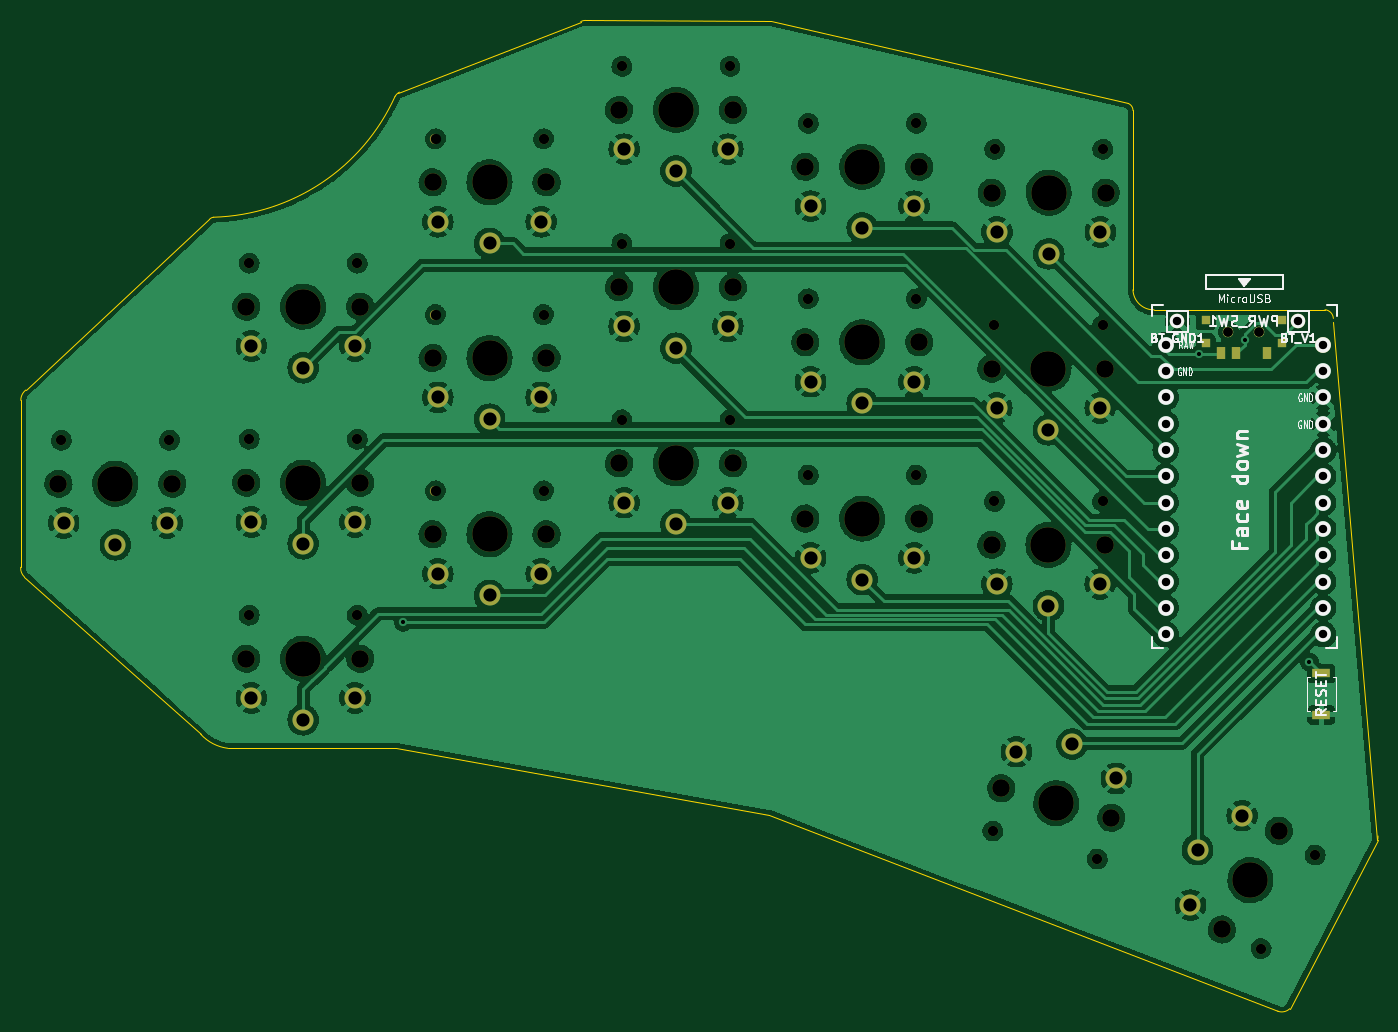
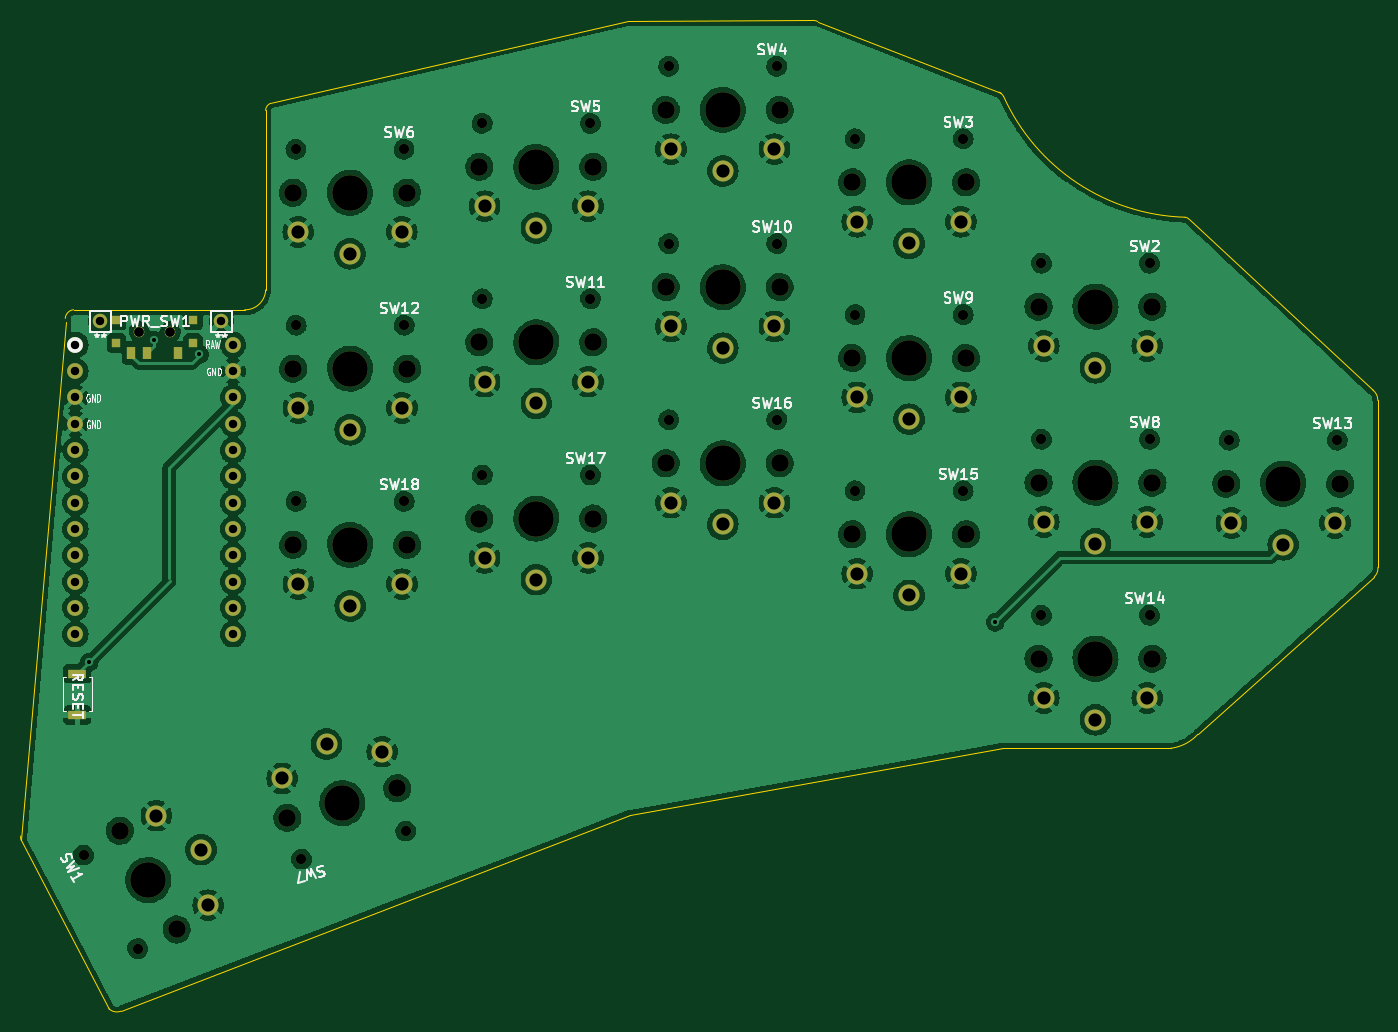
Circuit board: 11 layer files. Board 131.1 x 95.7 mm.
- bottom_copper: Exkeylibur-B_Cu.gbr (482984 bytes)
- bottom_mask: Exkeylibur-B_Mask.gbr (6116 bytes)
- paste: Exkeylibur-B_Paste.gbr (826 bytes)
- bottom_silk: Exkeylibur-B_Silkscreen.gbr (27277 bytes)
- outline: Exkeylibur-Edge_Cuts.gbr (2076 bytes)
- top_copper: Exkeylibur-F_Cu.gbr (436823 bytes)
- top_mask: Exkeylibur-F_Mask.gbr (5541 bytes)
- paste: Exkeylibur-F_Paste.gbr (826 bytes)
- top_silk: Exkeylibur-F_Silkscreen.gbr (16245 bytes)
- drill: Exkeylibur-NPTH.drl (1564 bytes)
- drill: Exkeylibur-PTH.drl (1399 bytes)

=== bottom_copper: Exkeylibur-B_Cu.gbr (482984 bytes, source omitted) ===
=== bottom_mask: Exkeylibur-B_Mask.gbr ===
%TF.GenerationSoftware,KiCad,Pcbnew,(6.0.2-0)*%
%TF.CreationDate,2022-03-18T21:56:12-05:00*%
%TF.ProjectId,Exkeylibur,45786b65-796c-4696-9275-722e6b696361,rev?*%
%TF.SameCoordinates,Original*%
%TF.FileFunction,Soldermask,Bot*%
%TF.FilePolarity,Negative*%
%FSLAX46Y46*%
G04 Gerber Fmt 4.6, Leading zero omitted, Abs format (unit mm)*
G04 Created by KiCad (PCBNEW (6.0.2-0)) date 2022-03-18 21:56:12*
%MOMM*%
%LPD*%
G01*
G04 APERTURE LIST*
%ADD10C,1.524000*%
%ADD11C,3.429000*%
%ADD12C,0.990600*%
%ADD13C,1.701800*%
%ADD14C,2.032000*%
%ADD15C,1.397000*%
%ADD16C,1.000000*%
%ADD17R,0.900000X1.250000*%
%ADD18R,0.900000X0.900000*%
%ADD19R,1.700000X0.900000*%
G04 APERTURE END LIST*
D10*
%TO.C,U1*%
X131092558Y-52716000D03*
X131092558Y-55256000D03*
X131092558Y-57796000D03*
X131092558Y-60336000D03*
X131092558Y-62876000D03*
X131092558Y-65416000D03*
X131092558Y-67956000D03*
X131092558Y-70496000D03*
X131092558Y-73036000D03*
X131092558Y-75576000D03*
X131092558Y-78116000D03*
X131092558Y-80656000D03*
X146312558Y-80656000D03*
X146312558Y-78116000D03*
X146312558Y-75576000D03*
X146312558Y-73036000D03*
X146312558Y-70496000D03*
X146312558Y-67956000D03*
X146312558Y-65416000D03*
X146312558Y-62876000D03*
X146312558Y-60336000D03*
X146312558Y-57796000D03*
X146312558Y-55256000D03*
X146312558Y-52716000D03*
%TD*%
D11*
%TO.C,SW16*%
X83795535Y-64151212D03*
D12*
X89015535Y-59951212D03*
D13*
X89295535Y-64151212D03*
D12*
X78575535Y-59951212D03*
D13*
X78295535Y-64151212D03*
D14*
X83795535Y-70051212D03*
X88795535Y-67951212D03*
X78795535Y-67951212D03*
%TD*%
%TO.C,SW7*%
X116684308Y-92001812D03*
X126343567Y-94590002D03*
X122057457Y-91267463D03*
D12*
X114401252Y-99672278D03*
D13*
X115217833Y-95542920D03*
X125843017Y-98389930D03*
D11*
X120530425Y-96966425D03*
D12*
X124485518Y-102374349D03*
%TD*%
%TO.C,SW15*%
X71015535Y-66809212D03*
X60575535Y-66809212D03*
D11*
X65795535Y-71009212D03*
D13*
X60295535Y-71009212D03*
X71295535Y-71009212D03*
D14*
X65795535Y-76909212D03*
X70795535Y-74809212D03*
X60795535Y-74809212D03*
%TD*%
D12*
%TO.C,SW13*%
X24440425Y-61916425D03*
D13*
X35160425Y-66116425D03*
D12*
X34880425Y-61916425D03*
D13*
X24160425Y-66116425D03*
D11*
X29660425Y-66116425D03*
D14*
X29660425Y-72016425D03*
X24660425Y-69916425D03*
X34660425Y-69916425D03*
%TD*%
D13*
%TO.C,SW17*%
X96295535Y-69485212D03*
D12*
X96575535Y-65285212D03*
D11*
X101795535Y-69485212D03*
D13*
X107295535Y-69485212D03*
D12*
X107015535Y-65285212D03*
D14*
X101795535Y-75385212D03*
X96795535Y-73285212D03*
X106795535Y-73285212D03*
%TD*%
D11*
%TO.C,SW18*%
X119775535Y-72025212D03*
D12*
X124995535Y-67825212D03*
D13*
X114275535Y-72025212D03*
X125275535Y-72025212D03*
D12*
X114555535Y-67825212D03*
D14*
X119775535Y-77925212D03*
X114775535Y-75825212D03*
X124775535Y-75825212D03*
%TD*%
D11*
%TO.C,SW4*%
X83795535Y-30017212D03*
D12*
X78575535Y-25817212D03*
D13*
X89295535Y-30017212D03*
X78295535Y-30017212D03*
D12*
X89015535Y-25817212D03*
D14*
X83795535Y-35917212D03*
X88795535Y-33817212D03*
X78795535Y-33817212D03*
%TD*%
D12*
%TO.C,SW3*%
X60575535Y-32817212D03*
X71015535Y-32817212D03*
D13*
X71295535Y-37017212D03*
D11*
X65795535Y-37017212D03*
D13*
X60295535Y-37017212D03*
D14*
X65795535Y-42917212D03*
X70795535Y-40817212D03*
X60795535Y-40817212D03*
%TD*%
D11*
%TO.C,SW9*%
X65795535Y-53991212D03*
D12*
X71015535Y-49791212D03*
D13*
X71295535Y-53991212D03*
X60295535Y-53991212D03*
D12*
X60575535Y-49791212D03*
D14*
X65795535Y-59891212D03*
X60795535Y-57791212D03*
X70795535Y-57791212D03*
%TD*%
D11*
%TO.C,SW14*%
X47795535Y-83017212D03*
D13*
X53295535Y-83017212D03*
X42295535Y-83017212D03*
D12*
X42575535Y-78817212D03*
X53015535Y-78817212D03*
D14*
X47795535Y-88917212D03*
X52795535Y-86817212D03*
X42795535Y-86817212D03*
%TD*%
D11*
%TO.C,SW12*%
X119775535Y-55007212D03*
D13*
X125275535Y-55007212D03*
X114275535Y-55007212D03*
D12*
X124995535Y-50807212D03*
X114555535Y-50807212D03*
D14*
X119775535Y-60907212D03*
X124775535Y-58807212D03*
X114775535Y-58807212D03*
%TD*%
D13*
%TO.C,SW11*%
X96295535Y-52467212D03*
D11*
X101795535Y-52467212D03*
D12*
X107015535Y-48267212D03*
X96575535Y-48267212D03*
D13*
X107295535Y-52467212D03*
D14*
X101795535Y-58367212D03*
X96795535Y-56267212D03*
X106795535Y-56267212D03*
%TD*%
D13*
%TO.C,SW8*%
X42295535Y-66017212D03*
D12*
X42575535Y-61817212D03*
D13*
X53295535Y-66017212D03*
D11*
X47795535Y-66017212D03*
D12*
X53015535Y-61817212D03*
D14*
X47795535Y-71917212D03*
X42795535Y-69817212D03*
X52795535Y-69817212D03*
%TD*%
D12*
%TO.C,SW6*%
X125015535Y-33817212D03*
X114575535Y-33817212D03*
D11*
X119795535Y-38017212D03*
D13*
X125295535Y-38017212D03*
X114295535Y-38017212D03*
D14*
X119795535Y-43917212D03*
X124795535Y-41817212D03*
X114795535Y-41817212D03*
%TD*%
D13*
%TO.C,SW5*%
X96295535Y-35517212D03*
D12*
X107015535Y-31317212D03*
X96575535Y-31317212D03*
D13*
X107295535Y-35517212D03*
D11*
X101795535Y-35517212D03*
D14*
X101795535Y-41417212D03*
X96795535Y-39317212D03*
X106795535Y-39317212D03*
%TD*%
D13*
%TO.C,SW2*%
X53295535Y-49017212D03*
D12*
X42575535Y-44817212D03*
D13*
X42295535Y-49017212D03*
D11*
X47795535Y-49017212D03*
D12*
X53015535Y-44817212D03*
D14*
X47795535Y-54917212D03*
X42795535Y-52817212D03*
X52795535Y-52817212D03*
%TD*%
D12*
%TO.C,SW10*%
X89015535Y-42933212D03*
D11*
X83795535Y-47133212D03*
D12*
X78575535Y-42933212D03*
D13*
X78295535Y-47133212D03*
X89295535Y-47133212D03*
D14*
X83795535Y-53033212D03*
X88795535Y-50933212D03*
X78795535Y-50933212D03*
%TD*%
D15*
%TO.C,BT_V1*%
X143905535Y-50435212D03*
%TD*%
%TO.C,BT_GND1*%
X132221535Y-50435212D03*
%TD*%
D16*
%TO.C,PWR_SW1*%
X140150425Y-51448925D03*
X137150425Y-51448925D03*
%TD*%
D13*
%TO.C,SW1*%
X142030425Y-99643285D03*
D12*
X140307732Y-111027078D03*
D13*
X136530425Y-109169565D03*
D12*
X145527732Y-101985772D03*
D11*
X139280425Y-104406425D03*
D14*
X134170875Y-101456425D03*
X138489528Y-98176298D03*
X133489528Y-106836552D03*
%TD*%
D17*
%TO.C,PWR_SW1*%
X140897158Y-53521000D03*
X139397158Y-53521000D03*
X136397158Y-53521000D03*
D18*
X134947158Y-52546000D03*
X142347158Y-50346000D03*
X134947158Y-50346000D03*
X142347158Y-52546000D03*
D16*
X137147158Y-51446000D03*
X140147158Y-51446000D03*
%TD*%
D19*
%TO.C,RSW1*%
X146132000Y-88453692D03*
X146132000Y-84453692D03*
%TD*%
M02*

=== paste: Exkeylibur-B_Paste.gbr ===
%TF.GenerationSoftware,KiCad,Pcbnew,(6.0.2-0)*%
%TF.CreationDate,2022-03-18T21:56:11-05:00*%
%TF.ProjectId,Exkeylibur,45786b65-796c-4696-9275-722e6b696361,rev?*%
%TF.SameCoordinates,Original*%
%TF.FileFunction,Paste,Bot*%
%TF.FilePolarity,Positive*%
%FSLAX46Y46*%
G04 Gerber Fmt 4.6, Leading zero omitted, Abs format (unit mm)*
G04 Created by KiCad (PCBNEW (6.0.2-0)) date 2022-03-18 21:56:11*
%MOMM*%
%LPD*%
G01*
G04 APERTURE LIST*
%ADD10R,0.900000X1.250000*%
%ADD11R,0.900000X0.900000*%
%ADD12R,1.700000X0.900000*%
G04 APERTURE END LIST*
D10*
%TO.C,PWR_SW1*%
X140897158Y-53521000D03*
X139397158Y-53521000D03*
X136397158Y-53521000D03*
D11*
X134947158Y-52546000D03*
X142347158Y-50346000D03*
X134947158Y-50346000D03*
X142347158Y-52546000D03*
%TD*%
D12*
%TO.C,RSW1*%
X146132000Y-88453692D03*
X146132000Y-84453692D03*
%TD*%
M02*

=== bottom_silk: Exkeylibur-B_Silkscreen.gbr (27277 bytes, source omitted) ===
=== outline: Exkeylibur-Edge_Cuts.gbr ===
%TF.GenerationSoftware,KiCad,Pcbnew,(6.0.2-0)*%
%TF.CreationDate,2022-03-18T21:56:12-05:00*%
%TF.ProjectId,Exkeylibur,45786b65-796c-4696-9275-722e6b696361,rev?*%
%TF.SameCoordinates,Original*%
%TF.FileFunction,Profile,NP*%
%FSLAX46Y46*%
G04 Gerber Fmt 4.6, Leading zero omitted, Abs format (unit mm)*
G04 Created by KiCad (PCBNEW (6.0.2-0)) date 2022-03-18 21:56:12*
%MOMM*%
%LPD*%
G01*
G04 APERTURE LIST*
%TA.AperFunction,Profile*%
%ADD10C,0.050000*%
%TD*%
G04 APERTURE END LIST*
D10*
X151560425Y-100546425D02*
G75*
G03*
X151600425Y-100146425I-1296953J331695D01*
G01*
X127937536Y-47399211D02*
X127937580Y-30074631D01*
X127937537Y-47399211D02*
G75*
G03*
X129972537Y-49330129I2000000J70001D01*
G01*
X129972537Y-49330129D02*
X146483270Y-49322000D01*
X147290424Y-50156425D02*
G75*
G03*
X146483270Y-49322000I-886205J-49642D01*
G01*
X147210425Y-50516425D02*
X151520425Y-100506425D01*
X20880425Y-75136425D02*
X37910425Y-90326425D01*
X37910425Y-90326425D02*
G75*
G03*
X40520425Y-91676425I3144740J2881830D01*
G01*
X127937580Y-30074631D02*
G75*
G03*
X127471526Y-29394101I-729878J2D01*
G01*
X38740425Y-40596425D02*
X21010425Y-57076425D01*
X40520425Y-91656425D02*
X56730425Y-91636425D01*
X56930425Y-28421373D02*
X74610425Y-21486425D01*
X75050425Y-21376425D02*
G75*
G03*
X74610425Y-21486425I16428J-1000714D01*
G01*
X39150425Y-40386425D02*
G75*
G03*
X38750425Y-40586425I53850J-607701D01*
G01*
X57090425Y-28306425D02*
G75*
G03*
X56670425Y-28716425I533193J-966319D01*
G01*
X21010425Y-57076425D02*
G75*
G03*
X20530425Y-58076425I749440J-974931D01*
G01*
X143080425Y-116826425D02*
X151560425Y-100546425D01*
X56730425Y-91636425D02*
X92740425Y-98116425D01*
X92740425Y-98116425D02*
X141920425Y-117066425D01*
X75050425Y-21376425D02*
X92940425Y-21436425D01*
X39150425Y-40386425D02*
G75*
G03*
X56670425Y-28716425I-580778J19858173D01*
G01*
X141920425Y-117066426D02*
G75*
G03*
X143080425Y-116826425I387394J1050928D01*
G01*
X20530425Y-58076425D02*
X20510425Y-74196425D01*
X92940425Y-21436425D02*
X127471526Y-29394101D01*
X20510425Y-74196425D02*
G75*
G03*
X20880425Y-75136425I1199233J-70781D01*
G01*
M02*

=== top_copper: Exkeylibur-F_Cu.gbr (436823 bytes, source omitted) ===
=== top_mask: Exkeylibur-F_Mask.gbr ===
%TF.GenerationSoftware,KiCad,Pcbnew,(6.0.2-0)*%
%TF.CreationDate,2022-03-18T21:56:12-05:00*%
%TF.ProjectId,Exkeylibur,45786b65-796c-4696-9275-722e6b696361,rev?*%
%TF.SameCoordinates,Original*%
%TF.FileFunction,Soldermask,Top*%
%TF.FilePolarity,Negative*%
%FSLAX46Y46*%
G04 Gerber Fmt 4.6, Leading zero omitted, Abs format (unit mm)*
G04 Created by KiCad (PCBNEW (6.0.2-0)) date 2022-03-18 21:56:12*
%MOMM*%
%LPD*%
G01*
G04 APERTURE LIST*
%ADD10C,1.524000*%
%ADD11C,3.429000*%
%ADD12C,0.990600*%
%ADD13C,1.701800*%
%ADD14C,2.032000*%
%ADD15R,1.700000X0.900000*%
%ADD16C,1.397000*%
%ADD17C,1.000000*%
%ADD18R,0.900000X0.900000*%
%ADD19R,0.900000X1.250000*%
G04 APERTURE END LIST*
D10*
%TO.C,U1*%
X146312558Y-52716000D03*
%TD*%
D11*
%TO.C,SW16*%
X83795535Y-64151212D03*
D12*
X89015535Y-59951212D03*
D13*
X89295535Y-64151212D03*
D12*
X78575535Y-59951212D03*
D13*
X78295535Y-64151212D03*
D14*
X83795535Y-70051212D03*
X88795535Y-67951212D03*
X78795535Y-67951212D03*
%TD*%
%TO.C,SW7*%
X116684308Y-92001812D03*
X126343567Y-94590002D03*
X122057457Y-91267463D03*
D12*
X114401252Y-99672278D03*
D13*
X115217833Y-95542920D03*
X125843017Y-98389930D03*
D11*
X120530425Y-96966425D03*
D12*
X124485518Y-102374349D03*
%TD*%
%TO.C,SW15*%
X71015535Y-66809212D03*
X60575535Y-66809212D03*
D11*
X65795535Y-71009212D03*
D13*
X60295535Y-71009212D03*
X71295535Y-71009212D03*
D14*
X65795535Y-76909212D03*
X70795535Y-74809212D03*
X60795535Y-74809212D03*
%TD*%
D12*
%TO.C,SW13*%
X24440425Y-61916425D03*
D13*
X35160425Y-66116425D03*
D12*
X34880425Y-61916425D03*
D13*
X24160425Y-66116425D03*
D11*
X29660425Y-66116425D03*
D14*
X29660425Y-72016425D03*
X24660425Y-69916425D03*
X34660425Y-69916425D03*
%TD*%
D13*
%TO.C,SW17*%
X96295535Y-69485212D03*
D12*
X96575535Y-65285212D03*
D11*
X101795535Y-69485212D03*
D13*
X107295535Y-69485212D03*
D12*
X107015535Y-65285212D03*
D14*
X101795535Y-75385212D03*
X96795535Y-73285212D03*
X106795535Y-73285212D03*
%TD*%
D11*
%TO.C,SW18*%
X119775535Y-72025212D03*
D12*
X124995535Y-67825212D03*
D13*
X114275535Y-72025212D03*
X125275535Y-72025212D03*
D12*
X114555535Y-67825212D03*
D14*
X119775535Y-77925212D03*
X114775535Y-75825212D03*
X124775535Y-75825212D03*
%TD*%
D11*
%TO.C,SW4*%
X83795535Y-30017212D03*
D12*
X78575535Y-25817212D03*
D13*
X89295535Y-30017212D03*
X78295535Y-30017212D03*
D12*
X89015535Y-25817212D03*
D14*
X83795535Y-35917212D03*
X88795535Y-33817212D03*
X78795535Y-33817212D03*
%TD*%
D12*
%TO.C,SW3*%
X60575535Y-32817212D03*
X71015535Y-32817212D03*
D13*
X71295535Y-37017212D03*
D11*
X65795535Y-37017212D03*
D13*
X60295535Y-37017212D03*
D14*
X65795535Y-42917212D03*
X70795535Y-40817212D03*
X60795535Y-40817212D03*
%TD*%
D11*
%TO.C,SW9*%
X65795535Y-53991212D03*
D12*
X71015535Y-49791212D03*
D13*
X71295535Y-53991212D03*
X60295535Y-53991212D03*
D12*
X60575535Y-49791212D03*
D14*
X65795535Y-59891212D03*
X60795535Y-57791212D03*
X70795535Y-57791212D03*
%TD*%
D11*
%TO.C,SW14*%
X47795535Y-83017212D03*
D13*
X53295535Y-83017212D03*
X42295535Y-83017212D03*
D12*
X42575535Y-78817212D03*
X53015535Y-78817212D03*
D14*
X47795535Y-88917212D03*
X52795535Y-86817212D03*
X42795535Y-86817212D03*
%TD*%
D11*
%TO.C,SW12*%
X119775535Y-55007212D03*
D13*
X125275535Y-55007212D03*
X114275535Y-55007212D03*
D12*
X124995535Y-50807212D03*
X114555535Y-50807212D03*
D14*
X119775535Y-60907212D03*
X124775535Y-58807212D03*
X114775535Y-58807212D03*
%TD*%
D13*
%TO.C,SW11*%
X96295535Y-52467212D03*
D11*
X101795535Y-52467212D03*
D12*
X107015535Y-48267212D03*
X96575535Y-48267212D03*
D13*
X107295535Y-52467212D03*
D14*
X101795535Y-58367212D03*
X96795535Y-56267212D03*
X106795535Y-56267212D03*
%TD*%
D13*
%TO.C,SW8*%
X42295535Y-66017212D03*
D12*
X42575535Y-61817212D03*
D13*
X53295535Y-66017212D03*
D11*
X47795535Y-66017212D03*
D12*
X53015535Y-61817212D03*
D14*
X47795535Y-71917212D03*
X42795535Y-69817212D03*
X52795535Y-69817212D03*
%TD*%
D12*
%TO.C,SW6*%
X125015535Y-33817212D03*
X114575535Y-33817212D03*
D11*
X119795535Y-38017212D03*
D13*
X125295535Y-38017212D03*
X114295535Y-38017212D03*
D14*
X119795535Y-43917212D03*
X124795535Y-41817212D03*
X114795535Y-41817212D03*
%TD*%
D13*
%TO.C,SW5*%
X96295535Y-35517212D03*
D12*
X107015535Y-31317212D03*
X96575535Y-31317212D03*
D13*
X107295535Y-35517212D03*
D11*
X101795535Y-35517212D03*
D14*
X101795535Y-41417212D03*
X96795535Y-39317212D03*
X106795535Y-39317212D03*
%TD*%
D13*
%TO.C,SW2*%
X53295535Y-49017212D03*
D12*
X42575535Y-44817212D03*
D13*
X42295535Y-49017212D03*
D11*
X47795535Y-49017212D03*
D12*
X53015535Y-44817212D03*
D14*
X47795535Y-54917212D03*
X42795535Y-52817212D03*
X52795535Y-52817212D03*
%TD*%
D15*
%TO.C,RSW1*%
X146130425Y-84446425D03*
X146130425Y-88446425D03*
%TD*%
D12*
%TO.C,SW10*%
X89015535Y-42933212D03*
D11*
X83795535Y-47133212D03*
D12*
X78575535Y-42933212D03*
D13*
X78295535Y-47133212D03*
X89295535Y-47133212D03*
D14*
X83795535Y-53033212D03*
X88795535Y-50933212D03*
X78795535Y-50933212D03*
%TD*%
D16*
%TO.C,BT_V1*%
X143905535Y-50435212D03*
%TD*%
%TO.C,BT_GND1*%
X132221535Y-50435212D03*
%TD*%
D17*
%TO.C,PWR_SW1*%
X140150425Y-51448925D03*
X137150425Y-51448925D03*
D18*
X142350425Y-52548925D03*
X134950425Y-52548925D03*
X142350425Y-50348925D03*
X134950425Y-50348925D03*
D19*
X140900425Y-53523925D03*
X137900425Y-53523925D03*
X136400425Y-53523925D03*
%TD*%
D13*
%TO.C,SW1*%
X142030425Y-99643285D03*
D12*
X140307732Y-111027078D03*
D13*
X136530425Y-109169565D03*
D12*
X145527732Y-101985772D03*
D11*
X139280425Y-104406425D03*
D14*
X134170875Y-101456425D03*
X138489528Y-98176298D03*
X133489528Y-106836552D03*
%TD*%
D17*
%TO.C,PWR_SW1*%
X137147158Y-51446000D03*
X140147158Y-51446000D03*
%TD*%
M02*

=== paste: Exkeylibur-F_Paste.gbr ===
%TF.GenerationSoftware,KiCad,Pcbnew,(6.0.2-0)*%
%TF.CreationDate,2022-03-18T21:56:11-05:00*%
%TF.ProjectId,Exkeylibur,45786b65-796c-4696-9275-722e6b696361,rev?*%
%TF.SameCoordinates,Original*%
%TF.FileFunction,Paste,Top*%
%TF.FilePolarity,Positive*%
%FSLAX46Y46*%
G04 Gerber Fmt 4.6, Leading zero omitted, Abs format (unit mm)*
G04 Created by KiCad (PCBNEW (6.0.2-0)) date 2022-03-18 21:56:11*
%MOMM*%
%LPD*%
G01*
G04 APERTURE LIST*
%ADD10R,1.700000X0.900000*%
%ADD11R,0.900000X0.900000*%
%ADD12R,0.900000X1.250000*%
G04 APERTURE END LIST*
D10*
%TO.C,RSW1*%
X146130425Y-84446425D03*
X146130425Y-88446425D03*
%TD*%
D11*
%TO.C,PWR_SW1*%
X142350425Y-52548925D03*
X134950425Y-52548925D03*
X142350425Y-50348925D03*
X134950425Y-50348925D03*
D12*
X140900425Y-53523925D03*
X137900425Y-53523925D03*
X136400425Y-53523925D03*
%TD*%
M02*

=== top_silk: Exkeylibur-F_Silkscreen.gbr (16245 bytes, source omitted) ===
=== drill: Exkeylibur-NPTH.drl ===
M48
INCH
T1C0.0354
T2C0.0390
T3C0.0670
T4C0.1350
%
G90
G05
T1
X5.3995Y-2.0254
X5.3996Y-2.0255
X5.5176Y-2.0254
X5.5177Y-2.0255
T2
X0.9622Y-2.4377
X1.3732Y-2.4377
X1.6762Y-1.7645
X1.6762Y-2.4337
X1.6762Y-3.103
X2.0872Y-1.7645
X2.0872Y-2.4337
X2.0872Y-3.103
X2.3849Y-1.292
X2.3849Y-1.9603
X2.3849Y-2.6303
X2.7959Y-1.292
X2.7959Y-1.9603
X2.7959Y-2.6303
X3.0935Y-1.0164
X3.0935Y-1.6903
X3.0935Y-2.3603
X3.5045Y-1.0164
X3.5045Y-1.6903
X3.5045Y-2.3603
X3.8022Y-1.233
X3.8022Y-1.9003
X3.8022Y-2.5703
X4.2132Y-1.233
X4.2132Y-1.9003
X4.2132Y-2.5703
X4.504Y-3.9241
X4.5101Y-2.0003
X4.5101Y-2.6703
X4.5108Y-1.3314
X4.901Y-4.0305
X4.9211Y-2.0003
X4.9211Y-2.6703
X4.9219Y-1.3314
X5.5239Y-4.3711
X5.7294Y-4.0152
T3
X0.9512Y-2.603
X1.3843Y-2.603
X1.6652Y-1.9298
X1.6652Y-2.5991
X1.6652Y-3.2684
X2.0982Y-1.9298
X2.0982Y-2.5991
X2.0982Y-3.2684
X2.3738Y-1.4574
X2.3738Y-2.1256
X2.3738Y-2.7956
X2.8069Y-1.4574
X2.8069Y-2.1256
X2.8069Y-2.7956
X3.0825Y-1.1818
X3.0825Y-1.8556
X3.0825Y-2.5256
X3.5156Y-1.1818
X3.5156Y-1.8556
X3.5156Y-2.5256
X3.7912Y-1.3983
X3.7912Y-2.0656
X3.7912Y-2.7356
X4.2242Y-1.3983
X4.2242Y-2.0656
X4.2242Y-2.7356
X4.499Y-2.1656
X4.499Y-2.8356
X4.4998Y-1.4967
X4.5361Y-3.7615
X4.9321Y-2.1656
X4.9321Y-2.8356
X4.9329Y-1.4967
X4.9544Y-3.8736
X5.3752Y-4.298
X5.5917Y-3.923
T4
X1.1677Y-2.603
X1.8817Y-1.9298
X1.8817Y-2.5991
X1.8817Y-3.2684
X2.5904Y-1.4574
X2.5904Y-2.1256
X2.5904Y-2.7956
X3.299Y-1.1818
X3.299Y-1.8556
X3.299Y-2.5256
X4.0077Y-1.3983
X4.0077Y-2.0656
X4.0077Y-2.7356
X4.7156Y-2.1656
X4.7156Y-2.8356
X4.7164Y-1.4967
X4.7453Y-3.8176
X5.4835Y-4.1105
T0
M30

=== drill: Exkeylibur-PTH.drl ===
M48
INCH
T1C0.0157
T2C0.0320
T3C0.0500
%
G90
G05
T1
X2.263Y-3.1298
X5.2892Y-2.1115
X5.4622Y-2.0569
X5.7077Y-3.2812
T2
X5.1611Y-2.0754
X5.1611Y-2.1754
X5.1611Y-2.2754
X5.1611Y-2.3754
X5.1611Y-2.4754
X5.1611Y-2.5754
X5.1611Y-2.6754
X5.1611Y-2.7754
X5.1611Y-2.8754
X5.1611Y-2.9754
X5.1611Y-3.0754
X5.1611Y-3.1754
X5.2056Y-1.9856
X5.6656Y-1.9856
X5.7603Y-2.0754
X5.7603Y-2.1754
X5.7603Y-2.2754
X5.7603Y-2.3754
X5.7603Y-2.4754
X5.7603Y-2.5754
X5.7603Y-2.6754
X5.7603Y-2.7754
X5.7603Y-2.8754
X5.7603Y-2.9754
X5.7603Y-3.0754
X5.7603Y-3.1754
T3
X0.9709Y-2.7526
X1.1677Y-2.8353
X1.3646Y-2.7526
X1.6849Y-2.0794
X1.6849Y-2.7487
X1.6849Y-3.418
X1.8817Y-2.1621
X1.8817Y-2.8314
X1.8817Y-3.5007
X2.0786Y-2.0794
X2.0786Y-2.7487
X2.0786Y-3.418
X2.3935Y-1.607
X2.3935Y-2.2752
X2.3935Y-2.9452
X2.5904Y-1.6897
X2.5904Y-2.3579
X2.5904Y-3.0279
X2.7872Y-1.607
X2.7872Y-2.2752
X2.7872Y-2.9452
X3.1022Y-1.3314
X3.1022Y-2.0052
X3.1022Y-2.6752
X3.299Y-1.4141
X3.299Y-2.0879
X3.299Y-2.7579
X3.4959Y-1.3314
X3.4959Y-2.0052
X3.4959Y-2.6752
X3.8108Y-1.5479
X3.8108Y-2.2152
X3.8108Y-2.8852
X4.0077Y-1.6306
X4.0077Y-2.2979
X4.0077Y-2.9679
X4.2045Y-1.5479
X4.2045Y-2.2152
X4.2045Y-2.8852
X4.5187Y-2.3152
X4.5187Y-2.9852
X4.5195Y-1.6463
X4.5939Y-3.6221
X4.7156Y-2.3979
X4.7156Y-3.0679
X4.7164Y-1.729
X4.8054Y-3.5932
X4.9124Y-2.3152
X4.9124Y-2.9852
X4.9132Y-1.6463
X4.9742Y-3.724
X5.2555Y-4.2062
X5.2823Y-3.9943
X5.4523Y-3.8652
T0
M30

